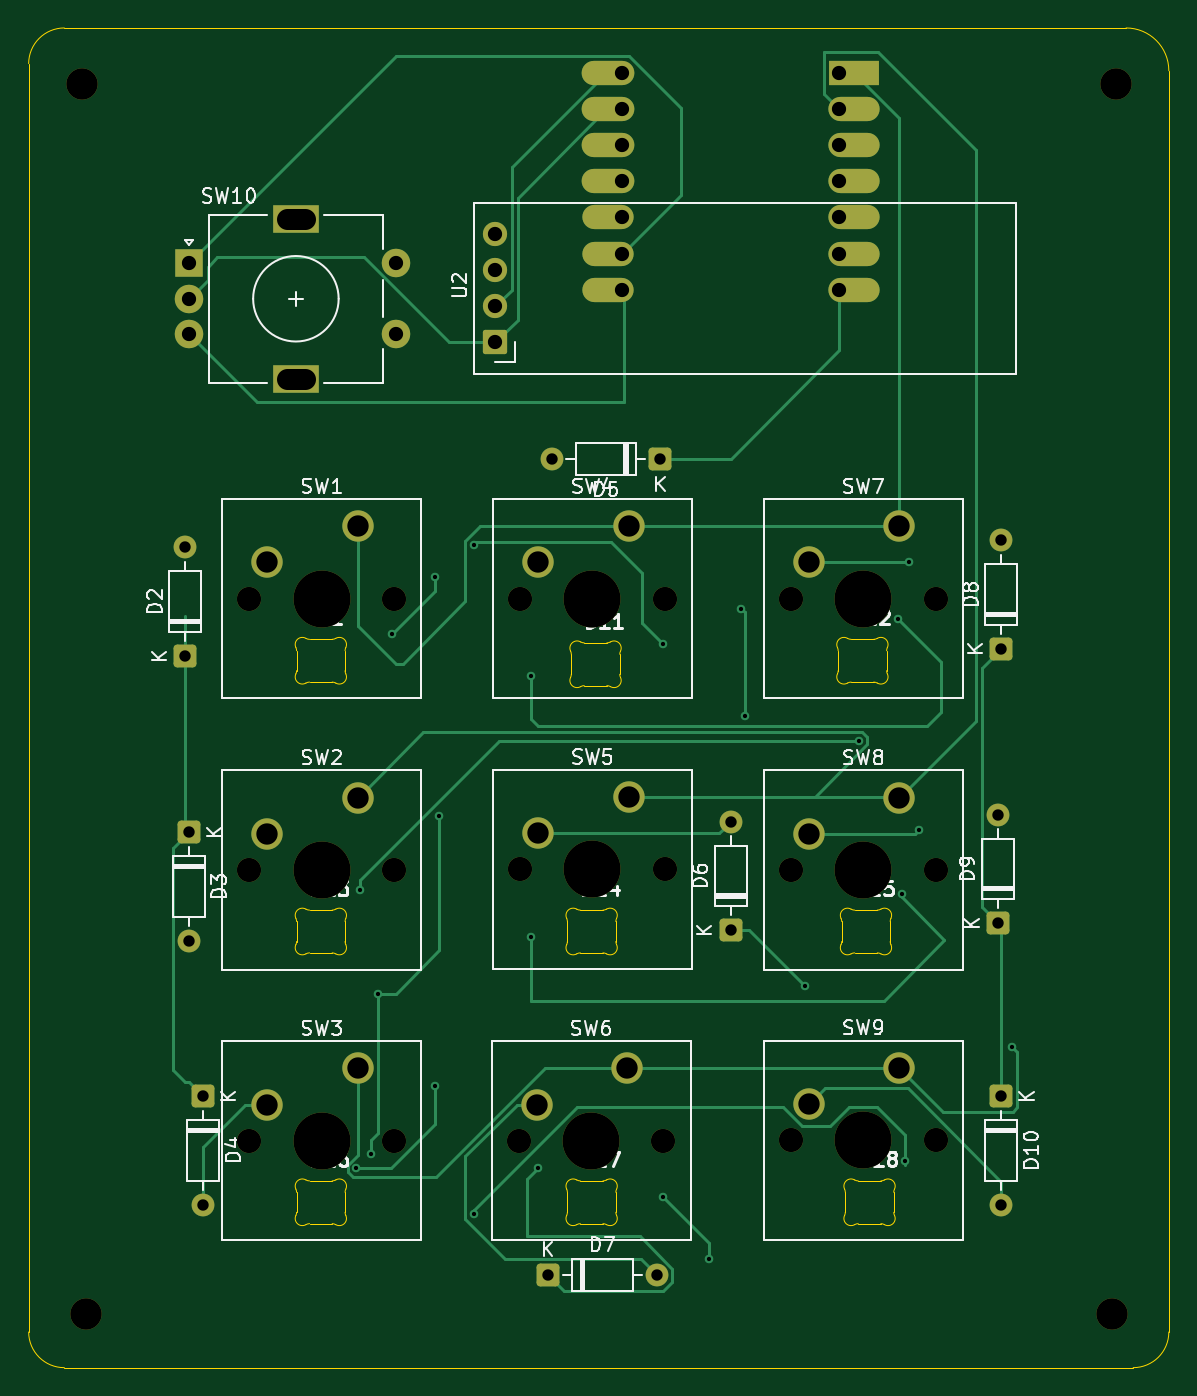
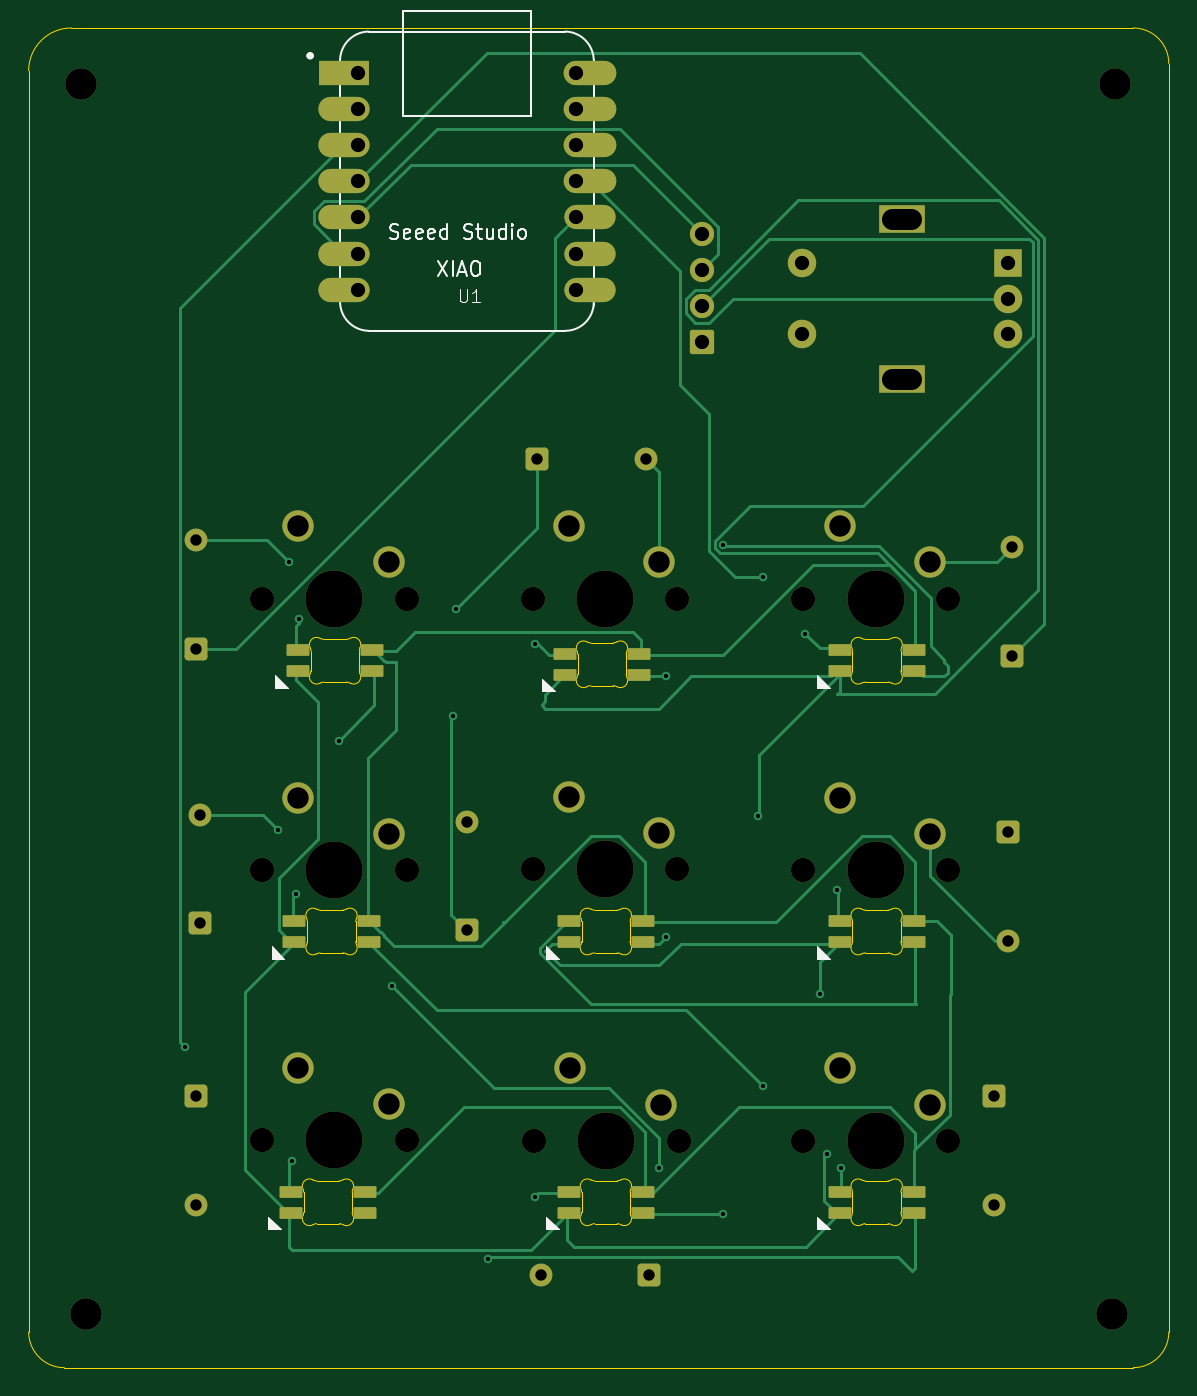
Circuit board: 11 layer files. Board 80.0 x 94.0 mm.
- bottom_copper: Macropad-B_Cu.gbl (22162 bytes)
- bottom_mask: Macropad-B_Mask.gbs (6137 bytes)
- paste: Macropad-B_Paste.gbp (2193 bytes)
- bottom_silk: Macropad-B_Silkscreen.gbo (18037 bytes)
- outline: Macropad-Edge_Cuts.gm1 (11716 bytes)
- top_copper: Macropad-F_Cu.gtl (15707 bytes)
- top_mask: Macropad-F_Mask.gts (4912 bytes)
- paste: Macropad-F_Paste.gtp (453 bytes)
- top_silk: Macropad-F_Silkscreen.gto (58764 bytes)
- drill: Macropad-NPTH.drl (938 bytes)
- drill: Macropad-PTH.drl (1821 bytes)

=== bottom_copper: Macropad-B_Cu.gbl (22162 bytes, source omitted) ===
=== bottom_mask: Macropad-B_Mask.gbs ===
%TF.GenerationSoftware,KiCad,Pcbnew,10.0.3*%
%TF.CreationDate,2026-08-13T10:14:17-04:00*%
%TF.ProjectId,Macropad,4d616372-6f70-4616-942e-6b696361645f,rev?*%
%TF.SameCoordinates,Original*%
%TF.FileFunction,Soldermask,Bot*%
%TF.FilePolarity,Negative*%
%FSLAX46Y46*%
G04 Gerber Fmt 4.6, Leading zero omitted, Abs format (unit mm)*
G04 Created by KiCad (PCBNEW 10.0.3) date 2026-08-13 10:14:17*
%MOMM*%
%LPD*%
G01*
G04 APERTURE LIST*
G04 Aperture macros list*
%AMRoundRect*
0 Rectangle with rounded corners*
0 $1 Rounding radius*
0 $2 $3 $4 $5 $6 $7 $8 $9 X,Y pos of 4 corners*
0 Add a 4 corners polygon primitive as box body*
4,1,4,$2,$3,$4,$5,$6,$7,$8,$9,$2,$3,0*
0 Add four circle primitives for the rounded corners*
1,1,$1+$1,$2,$3*
1,1,$1+$1,$4,$5*
1,1,$1+$1,$6,$7*
1,1,$1+$1,$8,$9*
0 Add four rect primitives between the rounded corners*
20,1,$1+$1,$2,$3,$4,$5,0*
20,1,$1+$1,$4,$5,$6,$7,0*
20,1,$1+$1,$6,$7,$8,$9,0*
20,1,$1+$1,$8,$9,$2,$3,0*%
G04 Aperture macros list end*
%ADD10RoundRect,0.250000X-0.550000X0.550000X-0.550000X-0.550000X0.550000X-0.550000X0.550000X0.550000X0*%
%ADD11C,1.600000*%
%ADD12C,1.700000*%
%ADD13C,4.000000*%
%ADD14C,2.200000*%
%ADD15RoundRect,0.250000X0.550000X-0.550000X0.550000X0.550000X-0.550000X0.550000X-0.550000X-0.550000X0*%
%ADD16R,2.000000X2.000000*%
%ADD17C,2.000000*%
%ADD18R,3.200000X2.000000*%
%ADD19RoundRect,0.082000X-0.718000X0.328000X-0.718000X-0.328000X0.718000X-0.328000X0.718000X0.328000X0*%
%ADD20RoundRect,0.250000X-0.550000X-0.550000X0.550000X-0.550000X0.550000X0.550000X-0.550000X0.550000X0*%
%ADD21RoundRect,0.250000X0.550000X0.550000X-0.550000X0.550000X-0.550000X-0.550000X0.550000X-0.550000X0*%
%ADD22R,3.500000X1.700000*%
%ADD23O,3.600000X1.700000*%
%ADD24O,3.700000X1.700000*%
%ADD25RoundRect,0.170000X0.680000X-0.680000X0.680000X0.680000X-0.680000X0.680000X-0.680000X-0.680000X0*%
G04 APERTURE END LIST*
D10*
%TO.C,D3*%
X107750000Y-99440000D03*
D11*
X107750000Y-107060000D03*
%TD*%
D12*
%TO.C,SW4*%
X130980000Y-83040000D03*
D13*
X136060000Y-83040000D03*
D12*
X141140000Y-83040000D03*
D14*
X138600000Y-77960000D03*
X132250000Y-80500000D03*
%TD*%
D12*
%TO.C,SW7*%
X149980000Y-83040000D03*
D13*
X155060000Y-83040000D03*
D12*
X160140000Y-83040000D03*
D14*
X157600000Y-77960000D03*
X151250000Y-80500000D03*
%TD*%
D15*
%TO.C,D8*%
X164750000Y-86560000D03*
D11*
X164750000Y-78940000D03*
%TD*%
D16*
%TO.C,SW10*%
X107750000Y-59500000D03*
D17*
X107750000Y-64500000D03*
X107750000Y-62000000D03*
D18*
X115250000Y-56400000D03*
X115250000Y-67600000D03*
D17*
X122250000Y-64500000D03*
X122250000Y-59500000D03*
%TD*%
D19*
%TO.C,D12*%
X152400001Y-86647158D03*
X152400001Y-88147158D03*
X157600001Y-88147158D03*
X157600001Y-86647158D03*
%TD*%
D14*
%TO.C,REF\u002A\u002A*%
X100500000Y-133250000D03*
%TD*%
D19*
%TO.C,D18*%
X152900001Y-124647158D03*
X152900001Y-126147158D03*
X158100001Y-126147158D03*
X158100001Y-124647158D03*
%TD*%
%TO.C,D1*%
X114400001Y-86647158D03*
X114400001Y-88147158D03*
X119600001Y-88147158D03*
X119600001Y-86647158D03*
%TD*%
D12*
%TO.C,SW6*%
X130880000Y-121080000D03*
D13*
X135960000Y-121080000D03*
D12*
X141040000Y-121080000D03*
D14*
X138500000Y-116000000D03*
X132150000Y-118540000D03*
%TD*%
D12*
%TO.C,SW3*%
X111980000Y-121080000D03*
D13*
X117060000Y-121080000D03*
D12*
X122140000Y-121080000D03*
D14*
X119600000Y-116000000D03*
X113250000Y-118540000D03*
%TD*%
D19*
%TO.C,D16*%
X114400001Y-124647158D03*
X114400001Y-126147158D03*
X119600001Y-126147158D03*
X119600001Y-124647158D03*
%TD*%
D15*
%TO.C,D6*%
X145750000Y-106310000D03*
D11*
X145750000Y-98690000D03*
%TD*%
D12*
%TO.C,SW8*%
X149980000Y-102080000D03*
D13*
X155060000Y-102080000D03*
D12*
X160140000Y-102080000D03*
D14*
X157600000Y-97000000D03*
X151250000Y-99540000D03*
%TD*%
%TO.C,REF\u002A\u002A*%
X172800000Y-46910000D03*
%TD*%
D12*
%TO.C,SW2*%
X111980000Y-102080000D03*
D13*
X117060000Y-102080000D03*
D12*
X122140000Y-102080000D03*
D14*
X119600000Y-97000000D03*
X113250000Y-99540000D03*
%TD*%
D19*
%TO.C,D15*%
X152650001Y-105647158D03*
X152650001Y-107147158D03*
X157850001Y-107147158D03*
X157850001Y-105647158D03*
%TD*%
D15*
%TO.C,D2*%
X107500000Y-87060000D03*
D11*
X107500000Y-79440000D03*
%TD*%
D19*
%TO.C,D17*%
X133400001Y-124647158D03*
X133400001Y-126147158D03*
X138600001Y-126147158D03*
X138600001Y-124647158D03*
%TD*%
D14*
%TO.C,REF\u002A\u002A*%
X100250000Y-46910000D03*
%TD*%
D19*
%TO.C,D14*%
X133400001Y-105647158D03*
X133400001Y-107147158D03*
X138600001Y-107147158D03*
X138600001Y-105647158D03*
%TD*%
%TO.C,D13*%
X114400001Y-105647158D03*
X114400001Y-107147158D03*
X119600001Y-107147158D03*
X119600001Y-105647158D03*
%TD*%
D12*
%TO.C,SW1*%
X111980000Y-83040000D03*
D13*
X117060000Y-83040000D03*
D12*
X122140000Y-83040000D03*
D14*
X119600000Y-77960000D03*
X113250000Y-80500000D03*
%TD*%
D12*
%TO.C,SW9*%
X149980000Y-121040000D03*
D13*
X155060000Y-121040000D03*
D12*
X160140000Y-121040000D03*
D14*
X157600000Y-115960000D03*
X151250000Y-118500000D03*
%TD*%
%TO.C,REF\u002A\u002A*%
X172500000Y-133250000D03*
%TD*%
D10*
%TO.C,D4*%
X108750000Y-117940000D03*
D11*
X108750000Y-125560000D03*
%TD*%
D19*
%TO.C,D11*%
X133675001Y-86897158D03*
X133675001Y-88397158D03*
X138875001Y-88397158D03*
X138875001Y-86897158D03*
%TD*%
D15*
%TO.C,D9*%
X164500000Y-105810000D03*
D11*
X164500000Y-98190000D03*
%TD*%
D10*
%TO.C,D10*%
X164750000Y-117940000D03*
D11*
X164750000Y-125560000D03*
%TD*%
D20*
%TO.C,D7*%
X132940000Y-130500000D03*
D11*
X140560000Y-130500000D03*
%TD*%
D21*
%TO.C,D5*%
X140810000Y-73250000D03*
D11*
X133190000Y-73250000D03*
%TD*%
D12*
%TO.C,SW5*%
X130980000Y-102040000D03*
D13*
X136060000Y-102040000D03*
D12*
X141140000Y-102040000D03*
D14*
X138600000Y-96960000D03*
X132250000Y-99500000D03*
%TD*%
D22*
%TO.C,U1*%
X154375000Y-46130000D03*
D23*
X154375000Y-48670000D03*
X154375000Y-51210000D03*
X154375000Y-53750000D03*
X154375000Y-56290000D03*
X154375000Y-58830000D03*
X154375000Y-61370000D03*
X137125000Y-61370000D03*
X137125000Y-58830000D03*
X137125000Y-56290000D03*
D24*
X137125000Y-53750000D03*
X137125000Y-51210000D03*
X137125000Y-48670000D03*
X137125000Y-46130000D03*
%TD*%
D12*
%TO.C,U2*%
X129250000Y-57440000D03*
X129250000Y-59980000D03*
X129250000Y-62520000D03*
D25*
X129250000Y-65060000D03*
%TD*%
M02*

=== paste: Macropad-B_Paste.gbp (2193 bytes, source withheld) ===
=== bottom_silk: Macropad-B_Silkscreen.gbo (18037 bytes, source omitted) ===
=== outline: Macropad-Edge_Cuts.gm1 (11716 bytes, source omitted) ===
=== top_copper: Macropad-F_Cu.gtl (15707 bytes, source omitted) ===
=== top_mask: Macropad-F_Mask.gts ===
%TF.GenerationSoftware,KiCad,Pcbnew,10.0.3*%
%TF.CreationDate,2026-08-13T10:14:16-04:00*%
%TF.ProjectId,Macropad,4d616372-6f70-4616-942e-6b696361645f,rev?*%
%TF.SameCoordinates,Original*%
%TF.FileFunction,Soldermask,Top*%
%TF.FilePolarity,Negative*%
%FSLAX46Y46*%
G04 Gerber Fmt 4.6, Leading zero omitted, Abs format (unit mm)*
G04 Created by KiCad (PCBNEW 10.0.3) date 2026-08-13 10:14:16*
%MOMM*%
%LPD*%
G01*
G04 APERTURE LIST*
G04 Aperture macros list*
%AMRoundRect*
0 Rectangle with rounded corners*
0 $1 Rounding radius*
0 $2 $3 $4 $5 $6 $7 $8 $9 X,Y pos of 4 corners*
0 Add a 4 corners polygon primitive as box body*
4,1,4,$2,$3,$4,$5,$6,$7,$8,$9,$2,$3,0*
0 Add four circle primitives for the rounded corners*
1,1,$1+$1,$2,$3*
1,1,$1+$1,$4,$5*
1,1,$1+$1,$6,$7*
1,1,$1+$1,$8,$9*
0 Add four rect primitives between the rounded corners*
20,1,$1+$1,$2,$3,$4,$5,0*
20,1,$1+$1,$4,$5,$6,$7,0*
20,1,$1+$1,$6,$7,$8,$9,0*
20,1,$1+$1,$8,$9,$2,$3,0*%
G04 Aperture macros list end*
%ADD10RoundRect,0.250000X-0.550000X0.550000X-0.550000X-0.550000X0.550000X-0.550000X0.550000X0.550000X0*%
%ADD11C,1.600000*%
%ADD12C,1.700000*%
%ADD13C,4.000000*%
%ADD14C,2.200000*%
%ADD15RoundRect,0.250000X0.550000X-0.550000X0.550000X0.550000X-0.550000X0.550000X-0.550000X-0.550000X0*%
%ADD16R,2.000000X2.000000*%
%ADD17C,2.000000*%
%ADD18R,3.200000X2.000000*%
%ADD19RoundRect,0.250000X-0.550000X-0.550000X0.550000X-0.550000X0.550000X0.550000X-0.550000X0.550000X0*%
%ADD20RoundRect,0.250000X0.550000X0.550000X-0.550000X0.550000X-0.550000X-0.550000X0.550000X-0.550000X0*%
%ADD21R,3.500000X1.700000*%
%ADD22O,3.600000X1.700000*%
%ADD23O,3.700000X1.700000*%
%ADD24RoundRect,0.170000X0.680000X-0.680000X0.680000X0.680000X-0.680000X0.680000X-0.680000X-0.680000X0*%
G04 APERTURE END LIST*
D10*
%TO.C,D3*%
X107750000Y-99440000D03*
D11*
X107750000Y-107060000D03*
%TD*%
D12*
%TO.C,SW4*%
X130980000Y-83040000D03*
D13*
X136060000Y-83040000D03*
D12*
X141140000Y-83040000D03*
D14*
X138600000Y-77960000D03*
X132250000Y-80500000D03*
%TD*%
D12*
%TO.C,SW7*%
X149980000Y-83040000D03*
D13*
X155060000Y-83040000D03*
D12*
X160140000Y-83040000D03*
D14*
X157600000Y-77960000D03*
X151250000Y-80500000D03*
%TD*%
D15*
%TO.C,D8*%
X164750000Y-86560000D03*
D11*
X164750000Y-78940000D03*
%TD*%
D16*
%TO.C,SW10*%
X107750000Y-59500000D03*
D17*
X107750000Y-64500000D03*
X107750000Y-62000000D03*
D18*
X115250000Y-56400000D03*
X115250000Y-67600000D03*
D17*
X122250000Y-64500000D03*
X122250000Y-59500000D03*
%TD*%
D14*
%TO.C,REF\u002A\u002A*%
X100500000Y-133250000D03*
%TD*%
D12*
%TO.C,SW6*%
X130880000Y-121080000D03*
D13*
X135960000Y-121080000D03*
D12*
X141040000Y-121080000D03*
D14*
X138500000Y-116000000D03*
X132150000Y-118540000D03*
%TD*%
D12*
%TO.C,SW3*%
X111980000Y-121080000D03*
D13*
X117060000Y-121080000D03*
D12*
X122140000Y-121080000D03*
D14*
X119600000Y-116000000D03*
X113250000Y-118540000D03*
%TD*%
D15*
%TO.C,D6*%
X145750000Y-106310000D03*
D11*
X145750000Y-98690000D03*
%TD*%
D12*
%TO.C,SW8*%
X149980000Y-102080000D03*
D13*
X155060000Y-102080000D03*
D12*
X160140000Y-102080000D03*
D14*
X157600000Y-97000000D03*
X151250000Y-99540000D03*
%TD*%
%TO.C,REF\u002A\u002A*%
X172800000Y-46910000D03*
%TD*%
D12*
%TO.C,SW2*%
X111980000Y-102080000D03*
D13*
X117060000Y-102080000D03*
D12*
X122140000Y-102080000D03*
D14*
X119600000Y-97000000D03*
X113250000Y-99540000D03*
%TD*%
D15*
%TO.C,D2*%
X107500000Y-87060000D03*
D11*
X107500000Y-79440000D03*
%TD*%
D14*
%TO.C,REF\u002A\u002A*%
X100250000Y-46910000D03*
%TD*%
D12*
%TO.C,SW1*%
X111980000Y-83040000D03*
D13*
X117060000Y-83040000D03*
D12*
X122140000Y-83040000D03*
D14*
X119600000Y-77960000D03*
X113250000Y-80500000D03*
%TD*%
D12*
%TO.C,SW9*%
X149980000Y-121040000D03*
D13*
X155060000Y-121040000D03*
D12*
X160140000Y-121040000D03*
D14*
X157600000Y-115960000D03*
X151250000Y-118500000D03*
%TD*%
%TO.C,REF\u002A\u002A*%
X172500000Y-133250000D03*
%TD*%
D10*
%TO.C,D4*%
X108750000Y-117940000D03*
D11*
X108750000Y-125560000D03*
%TD*%
D15*
%TO.C,D9*%
X164500000Y-105810000D03*
D11*
X164500000Y-98190000D03*
%TD*%
D10*
%TO.C,D10*%
X164750000Y-117940000D03*
D11*
X164750000Y-125560000D03*
%TD*%
D19*
%TO.C,D7*%
X132940000Y-130500000D03*
D11*
X140560000Y-130500000D03*
%TD*%
D20*
%TO.C,D5*%
X140810000Y-73250000D03*
D11*
X133190000Y-73250000D03*
%TD*%
D12*
%TO.C,SW5*%
X130980000Y-102040000D03*
D13*
X136060000Y-102040000D03*
D12*
X141140000Y-102040000D03*
D14*
X138600000Y-96960000D03*
X132250000Y-99500000D03*
%TD*%
D21*
%TO.C,U1*%
X154375000Y-46130000D03*
D22*
X154375000Y-48670000D03*
X154375000Y-51210000D03*
X154375000Y-53750000D03*
X154375000Y-56290000D03*
X154375000Y-58830000D03*
X154375000Y-61370000D03*
X137125000Y-61370000D03*
X137125000Y-58830000D03*
X137125000Y-56290000D03*
D23*
X137125000Y-53750000D03*
X137125000Y-51210000D03*
X137125000Y-48670000D03*
X137125000Y-46130000D03*
%TD*%
D12*
%TO.C,U2*%
X129250000Y-57440000D03*
X129250000Y-59980000D03*
X129250000Y-62520000D03*
D24*
X129250000Y-65060000D03*
%TD*%
M02*

=== paste: Macropad-F_Paste.gtp ===
%TF.GenerationSoftware,KiCad,Pcbnew,10.0.3*%
%TF.CreationDate,2026-08-13T10:14:11-04:00*%
%TF.ProjectId,Macropad,4d616372-6f70-4616-942e-6b696361645f,rev?*%
%TF.SameCoordinates,Original*%
%TF.FileFunction,Paste,Top*%
%TF.FilePolarity,Positive*%
%FSLAX46Y46*%
G04 Gerber Fmt 4.6, Leading zero omitted, Abs format (unit mm)*
G04 Created by KiCad (PCBNEW 10.0.3) date 2026-08-13 10:14:11*
%MOMM*%
%LPD*%
G01*
G04 APERTURE LIST*
G04 APERTURE END LIST*
M02*

=== top_silk: Macropad-F_Silkscreen.gto (58764 bytes, source omitted) ===
=== drill: Macropad-NPTH.drl ===
M48
; DRILL file KiCad 10.0.3 date 2026-08-13T10:14:44
; FORMAT={-:-/ absolute / metric / decimal}
; #@! TF.CreationDate,2026-08-13T10:14:44-04:00
; #@! TF.GenerationSoftware,Kicad,Pcbnew,10.0.3
; #@! TF.FileFunction,NonPlated,1,2,NPTH
FMAT,2
METRIC
; #@! TA.AperFunction,NonPlated,NPTH,ComponentDrill
T1C1.700
; #@! TA.AperFunction,NonPlated,NPTH,ComponentDrill
T2C2.200
; #@! TA.AperFunction,NonPlated,NPTH,ComponentDrill
T3C4.000
%
G90
G05
T1
X111.98Y-83.04
X111.98Y-102.08
X111.98Y-121.08
X122.14Y-83.04
X122.14Y-102.08
X122.14Y-121.08
X130.88Y-121.08
X130.98Y-83.04
X130.98Y-102.04
X141.04Y-121.08
X141.14Y-83.04
X141.14Y-102.04
X149.98Y-83.04
X149.98Y-102.08
X149.98Y-121.04
X160.14Y-83.04
X160.14Y-102.08
X160.14Y-121.04
T2
X100.25Y-46.91
X100.5Y-133.25
X172.5Y-133.25
X172.8Y-46.91
T3
X117.06Y-83.04
X117.06Y-102.08
X117.06Y-121.08
X135.96Y-121.08
X136.06Y-83.04
X136.06Y-102.04
X155.06Y-83.04
X155.06Y-102.08
X155.06Y-121.04
M30

=== drill: Macropad-PTH.drl ===
M48
; DRILL file KiCad 10.0.3 date 2026-08-13T10:14:43
; FORMAT={-:-/ absolute / metric / decimal}
; #@! TF.CreationDate,2026-08-13T10:14:43-04:00
; #@! TF.GenerationSoftware,Kicad,Pcbnew,10.0.3
; #@! TF.FileFunction,Plated,1,2,PTH
FMAT,2
METRIC
; #@! TA.AperFunction,Plated,PTH,ViaDrill
T1C0.300
; #@! TA.AperFunction,Plated,PTH,ComponentDrill
T2C0.800
; #@! TA.AperFunction,Plated,PTH,ComponentDrill
T3C1.000
; #@! TA.AperFunction,Plated,PTH,ComponentDrill
T4C1.500
%
G90
G05
T1
X119.5Y-123.0
X119.75Y-103.5
X120.5Y-122.0
X121.0Y-110.75
X122.0Y-85.5
X125.0Y-81.5
X125.0Y-117.25
X125.3Y-98.3
X127.75Y-79.25
X127.75Y-126.25
X131.75Y-88.5
X131.75Y-106.75
X132.25Y-123.0
X141.0Y-86.25
X141.0Y-125.0
X144.25Y-129.35
X146.5Y-83.75
X146.75Y-91.25
X151.0Y-110.25
X154.75Y-93.0
X157.5Y-84.5
X157.75Y-103.75
X158.0Y-122.5
X158.25Y-80.5
X159.0Y-99.25
X165.5Y-114.5
T2
X107.5Y-79.44
X107.5Y-87.06
X107.75Y-99.44
X107.75Y-107.06
X108.75Y-117.94
X108.75Y-125.56
X132.94Y-130.5
X133.19Y-73.25
X140.56Y-130.5
X140.81Y-73.25
X145.75Y-98.69
X145.75Y-106.31
X164.5Y-98.19
X164.5Y-105.81
X164.75Y-78.94
X164.75Y-86.56
X164.75Y-117.94
X164.75Y-125.56
T3
X107.75Y-59.5
X107.75Y-62.0
X107.75Y-64.5
X122.25Y-59.5
X122.25Y-64.5
X129.25Y-57.44
X129.25Y-59.98
X129.25Y-62.52
X129.25Y-65.06
X138.125Y-46.13
X138.125Y-48.67
X138.125Y-51.21
X138.125Y-53.75
X138.125Y-56.29
X138.125Y-58.83
X138.125Y-61.37
X153.375Y-46.13
X153.375Y-48.67
X153.375Y-51.21
X153.375Y-53.75
X153.375Y-56.29
X153.375Y-58.83
X153.375Y-61.37
T4
X113.25Y-80.5
X113.25Y-99.54
X113.25Y-118.54
X119.6Y-77.96
X119.6Y-97.0
X119.6Y-116.0
X132.15Y-118.54
X132.25Y-80.5
X132.25Y-99.5
X138.5Y-116.0
X138.6Y-77.96
X138.6Y-96.96
X151.25Y-80.5
X151.25Y-99.54
X151.25Y-118.5
X157.6Y-77.96
X157.6Y-97.0
X157.6Y-115.96
T4
X114.6Y-56.4G85X115.9Y-56.4
G05
X114.6Y-67.6G85X115.9Y-67.6
G05
M30
